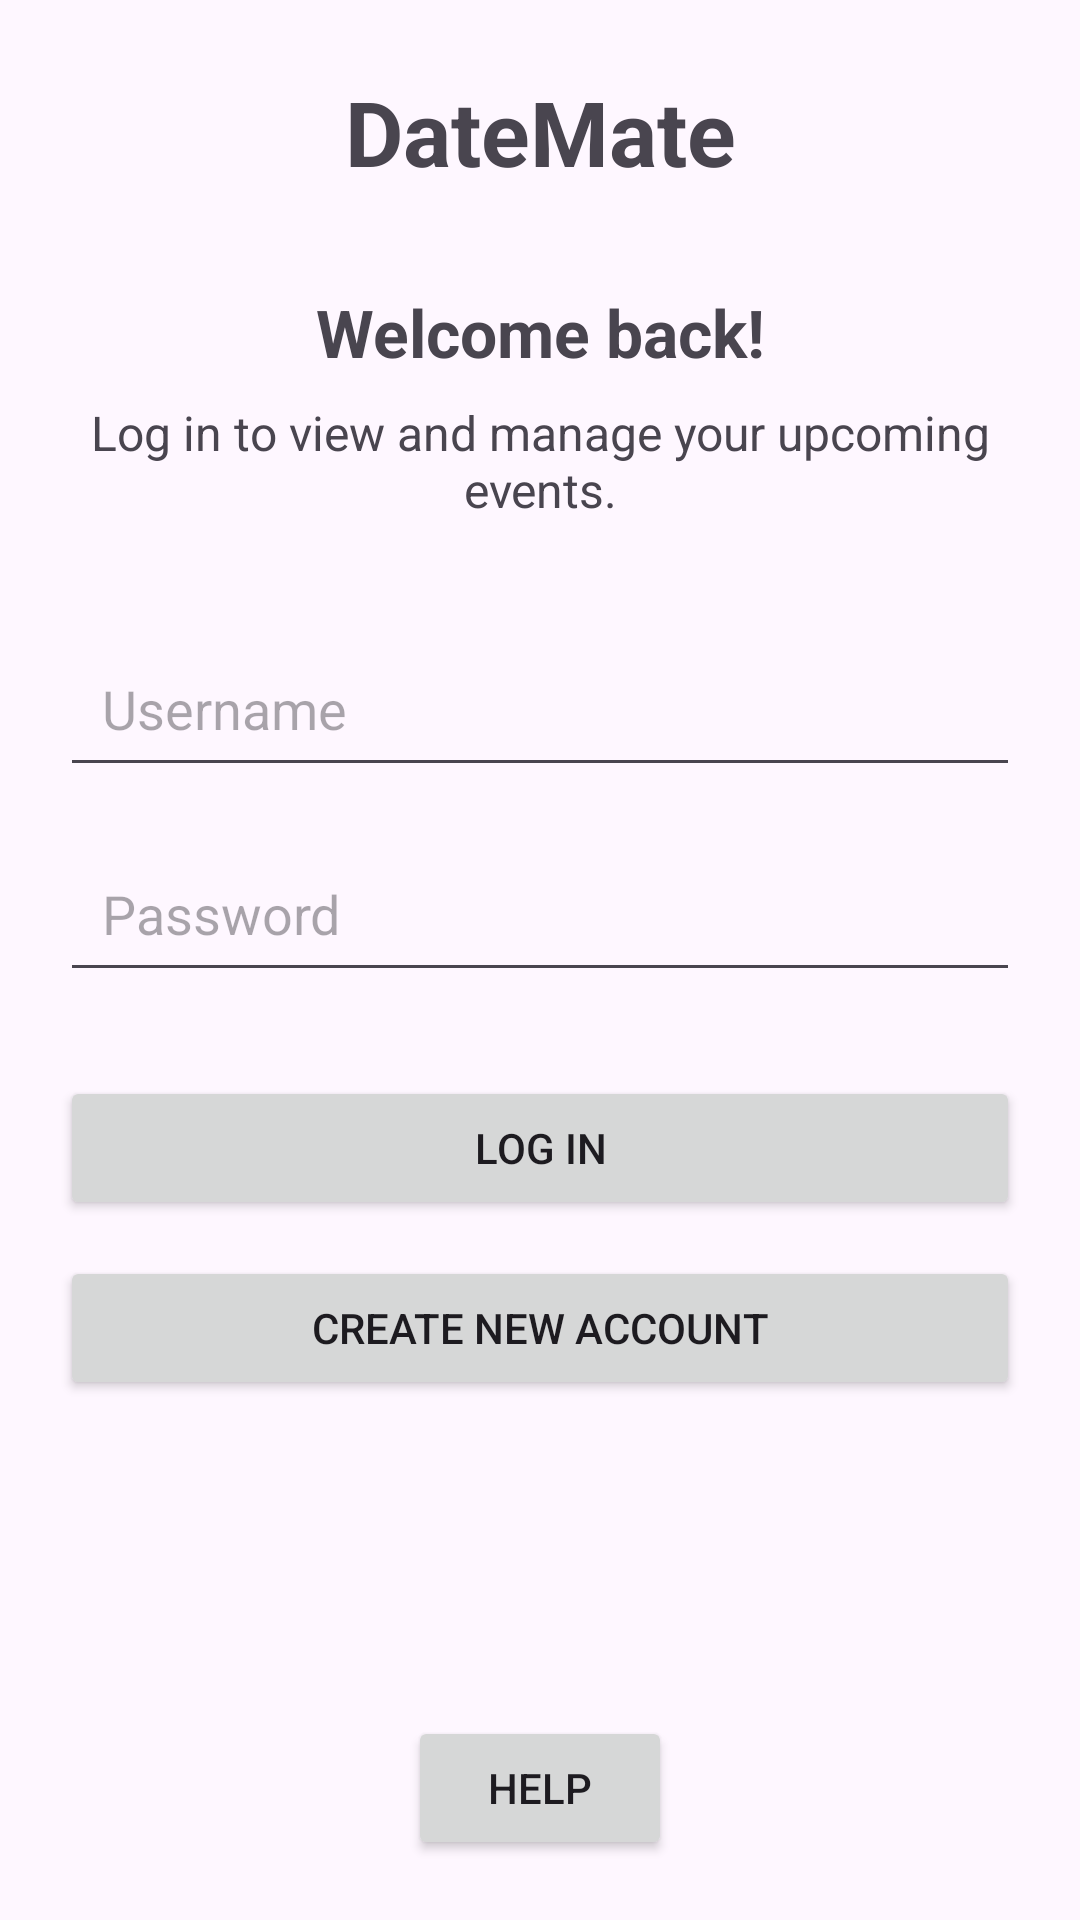

This screen was rendered from an Android layout file. Write that file and the resources it references.
<!-- AndroidManifest.xml: application theme Theme.EventTrackingAppNishaBrown -->
<!-- res/layout/activity_main.xml -->
<?xml version="1.0" encoding="utf-8"?>
<androidx.constraintlayout.widget.ConstraintLayout
    xmlns:android="http://schemas.android.com/apk/res/android"
    xmlns:app="http://schemas.android.com/apk/res-auto"
    xmlns:tools="http://schemas.android.com/tools"
    android:id="@+id/main"
    android:layout_width="match_parent"
    android:layout_height="match_parent"
    android:padding="20dp"
    tools:context=".MainActivity">

    
    <LinearLayout
        android:id="@+id/layoutHeader"
        android:layout_width="0dp"
        android:layout_height="48dp"
        android:gravity="center_vertical"
        android:orientation="horizontal"
        app:layout_constraintEnd_toEndOf="parent"
        app:layout_constraintStart_toStartOf="parent"
        app:layout_constraintTop_toTopOf="parent">

        
        <ImageButton
            android:id="@+id/buttonMenu"
            android:layout_width="48dp"
            android:layout_height="48dp"
            android:background="?attr/selectableItemBackgroundBorderless"
            android:contentDescription="Open navigation menu"
            android:padding="12dp"
            android:src="@drawable/ic_menu" />

        
        <TextView
            android:id="@+id/textAppName"
            android:layout_width="0dp"
            android:layout_height="wrap_content"
            android:layout_weight="1"
            android:gravity="center"
            android:text="DateMate"
            android:textSize="30sp"
            android:textStyle="bold" />

        
        <Space
            android:layout_width="48dp"
            android:layout_height="48dp" />

    </LinearLayout>

    
    <TextView
        android:id="@+id/textLoginTitle"
        android:layout_width="wrap_content"
        android:layout_height="wrap_content"
        android:layout_marginTop="28dp"
        android:text="Welcome back!"
        android:textSize="22sp"
        android:textStyle="bold"
        app:layout_constraintEnd_toEndOf="parent"
        app:layout_constraintStart_toStartOf="parent"
        app:layout_constraintTop_toBottomOf="@id/layoutHeader" />

    
    <TextView
        android:id="@+id/textLoginInstructions"
        android:layout_width="0dp"
        android:layout_height="wrap_content"
        android:layout_marginTop="8dp"
        android:text="Log in to view and manage your upcoming events."
        android:textAlignment="center"
        android:textSize="16sp"
        app:layout_constraintEnd_toEndOf="parent"
        app:layout_constraintStart_toStartOf="parent"
        app:layout_constraintTop_toBottomOf="@id/textLoginTitle" />

    
    <EditText
        android:id="@+id/editUsername"
        android:layout_width="0dp"
        android:layout_height="wrap_content"
        android:layout_marginTop="36dp"
        android:autofillHints="username"
        android:hint="Username"
        android:inputType="text"
        android:padding="14dp"
        app:layout_constraintEnd_toEndOf="parent"
        app:layout_constraintStart_toStartOf="parent"
        app:layout_constraintTop_toBottomOf="@id/textLoginInstructions" />

    
    <EditText
        android:id="@+id/editPassword"
        android:layout_width="0dp"
        android:layout_height="wrap_content"
        android:layout_marginTop="16dp"
        android:autofillHints="password"
        android:hint="Password"
        android:inputType="textPassword"
        android:padding="14dp"
        app:layout_constraintEnd_toEndOf="parent"
        app:layout_constraintStart_toStartOf="parent"
        app:layout_constraintTop_toBottomOf="@id/editUsername" />

    
    <Button
        android:id="@+id/buttonLogin"
        android:layout_width="0dp"
        android:layout_height="wrap_content"
        android:layout_marginTop="28dp"
        android:text="Log In"
        app:layout_constraintEnd_toEndOf="parent"
        app:layout_constraintStart_toStartOf="parent"
        app:layout_constraintTop_toBottomOf="@id/editPassword" />

    
    <Button
        android:id="@+id/buttonCreateAccount"
        android:layout_width="0dp"
        android:layout_height="wrap_content"
        android:layout_marginTop="12dp"
        android:text="Create New Account"
        app:layout_constraintEnd_toEndOf="parent"
        app:layout_constraintStart_toStartOf="parent"
        app:layout_constraintTop_toBottomOf="@id/buttonLogin" />

    
    <Button
        android:id="@+id/buttonHelp"
        android:layout_width="wrap_content"
        android:layout_height="wrap_content"
        android:contentDescription="Open help"
        android:text="Help"
        app:layout_constraintBottom_toBottomOf="parent"
        app:layout_constraintEnd_toEndOf="parent"
        app:layout_constraintStart_toStartOf="parent" />

</androidx.constraintlayout.widget.ConstraintLayout>
<!-- resources referenced by this layout -->
<resources>
  <style name="Theme.EventTrackingAppNishaBrown" parent="Base.Theme.EventTrackingAppNishaBrown" />
  <style name="Base.Theme.EventTrackingAppNishaBrown" parent="Theme.Material3.DayNight.NoActionBar">
          
          
      </style>
</resources>
